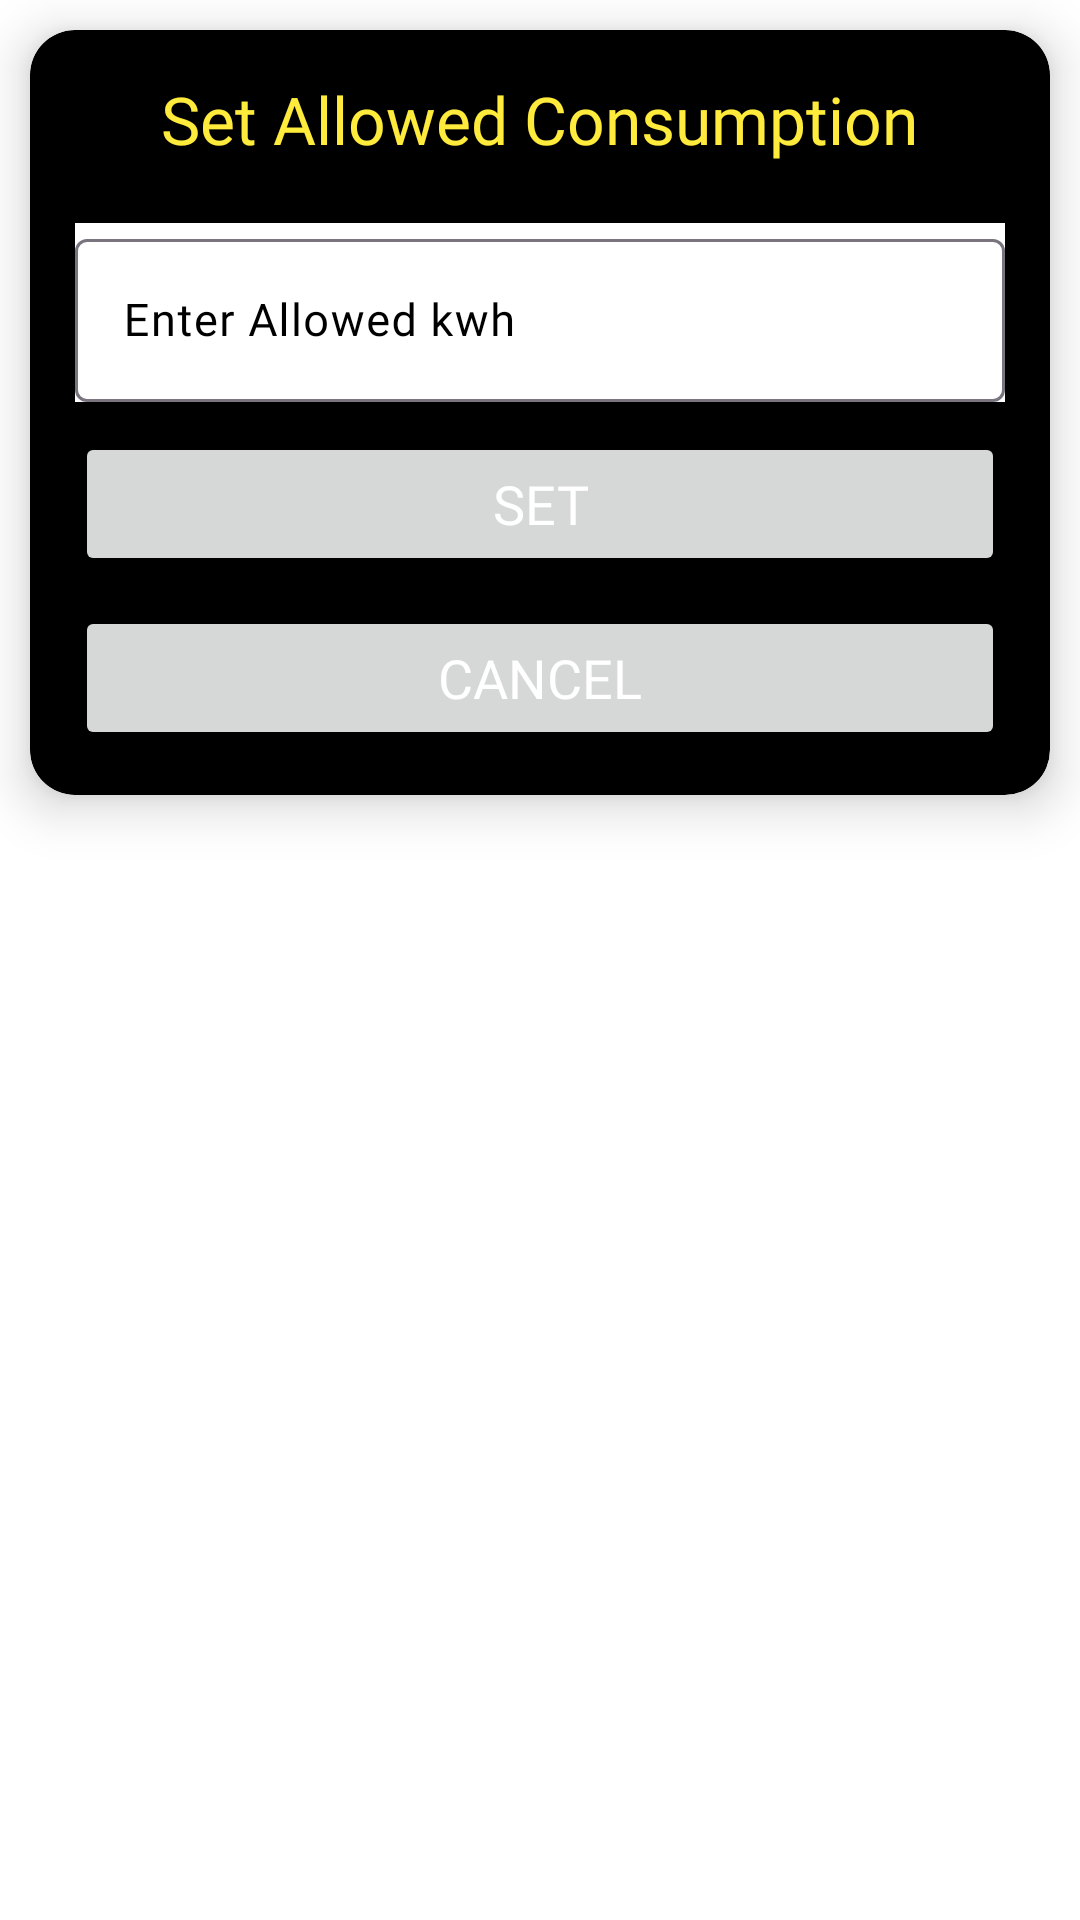

Android layout source for this screen:
<!-- AndroidManifest.xml: application theme Theme.SMESurviveApp -->
<!-- res/layout/dialog_set_consumption.xml -->
<?xml version="1.0" encoding="utf-8"?>
<androidx.coordinatorlayout.widget.CoordinatorLayout xmlns:android="http://schemas.android.com/apk/res/android"
    xmlns:app="http://schemas.android.com/apk/res-auto"
    android:layout_width="match_parent"
    android:layout_height="wrap_content"
    android:background="@android:color/white">

    <androidx.cardview.widget.CardView
        android:layout_width="match_parent"
        android:layout_height="wrap_content"
        android:layout_margin="10dp"
        app:cardBackgroundColor="@color/black"
        app:cardCornerRadius="15dp"
        app:cardElevation="10dp">

        <RelativeLayout
            android:layout_width="match_parent"
            android:layout_height="wrap_content"
            android:padding="15dp">

            <TextView
                android:id="@+id/lblSetAllow"
                android:layout_width="wrap_content"
                android:layout_height="wrap_content"
                android:layout_centerHorizontal="true"
                android:fontFamily="@font/sen_bold"
                android:text="Set Allowed Consumption"
                android:textColor="@color/yellow"
                android:textSize="22sp" />

            <com.google.android.material.textfield.TextInputLayout
                android:id="@+id/layoutAllow"
                android:layout_width="match_parent"
                android:layout_height="wrap_content"
                android:layout_below="@+id/lblSetAllow"
                android:layout_marginTop="20dp"
                android:background="@android:color/white"
                android:hint="Enter Allowed kwh"
                android:textColorHint="@android:color/black">

                <com.google.android.material.textfield.TextInputEditText
                    android:id="@+id/editKwh"
                    android:layout_width="match_parent"
                    android:layout_height="wrap_content"
                    android:fontFamily="@font/sen_bold"
                    android:inputType="numberDecimal"
                    android:lines="1"
                    android:maxLines="1"
                    android:minLines="1"
                    android:textColor="@android:color/black"
                    android:textSize="15sp" />
            </com.google.android.material.textfield.TextInputLayout>

            <Button
                android:id="@+id/btnSetConsumption"
                android:layout_width="match_parent"
                android:layout_height="wrap_content"
                android:layout_below="@+id/layoutAllow"
                android:layout_marginTop="10dp"
                android:fontFamily="@font/sen_bold"
                android:text="Set"
                android:textAllCaps="true"
                android:textColor="@android:color/white"
                android:textSize="18sp"
                android:theme="@style/CustomCyanStyle" />

            <Button
                android:id="@+id/btnCancel"
                android:layout_width="match_parent"
                android:layout_height="wrap_content"
                android:layout_below="@+id/btnSetConsumption"
                android:layout_marginTop="10dp"
                android:fontFamily="@font/sen_bold"
                android:text="CANCEL"
                android:textAllCaps="true"
                android:textColor="@android:color/white"
                android:textSize="18sp"
                android:theme="@style/CustomRedStyle" />

        </RelativeLayout>

    </androidx.cardview.widget.CardView>

</androidx.coordinatorlayout.widget.CoordinatorLayout>
<!-- resources referenced by this layout -->
<resources>
  <color name="black">#FF000000</color>
  <color name="yellow">#FFEB3B</color>
  <style name="CustomCyanStyle" parent="Theme.Design.Light">
          <item name="colorPrimary">#00B7C2</item>
          <item name="colorAccent">#00B7C2</item>
      </style>
  <style name="CustomRedStyle" parent="Theme.Design.Light">
          <item name="colorPrimary">#F44336</item>
          <item name="colorAccent">#F44336</item>
      </style>
  <style name="Theme.SMESurviveApp" parent="Base.Theme.SMESurviveApp" />
  <style name="Base.Theme.SMESurviveApp" parent="Theme.Material3.DayNight.NoActionBar">
          
          
      </style>
</resources>
